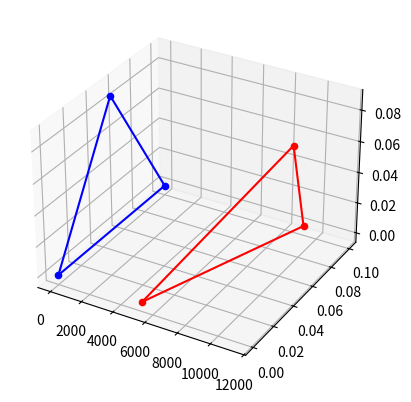

Write the Python code that produced this figure.
# -*- coding: utf-8 -*-
"""
Created on Tue Nov  9 19:19:27 2021

[redacted]
"""

from math import sqrt
import matplotlib.pyplot as plt
import numpy as np

#-----------------------Données------------------------------------------------
#Célérité dans le vide (m/s)
c = 299792458

#Positions des lasers/capteurs 1, 2 et 3 (m)
x1 = 0
y1 = 0
z1 = 0

x2 = 0
y2 = 0.1
z2 = 0

x3 = 0
y3 = (1/2)*0.1
z3 = (sqrt(3)/2)*0.1

#-----------------------Temps de réponse du laser------------------------------
t1 = 0.0000178014
t2 = 0.0000306043
t3 = 0.0000376025

#-----------------------Calculs------------------------------------------------
#Calcul des distances et positions points satellite cible
d1 = t1*c
d2 = t2*c
d3 = t3*c

x4 = x1+d1
y4 = y1
z4 = z1

x5 = x2+d2
y5 = y2
z5 = z2

x6 = x3+d3
y6 = y3
z6 = z3

#différence de distance entre les points 2D mesurés
diff2D = d2-d1

#-----------------------Affichage----------------------------------------------
"""
print("distance 1 : ",int(d1/1000),"km et ",1000*((d1/1000)-int(d1/1000)),"m")
print("distance 2 : ",int(d2/1000),"km et ",1000*((d2/1000)-int(d2/1000)),"m")
print("distance 3 : ",int(d3/1000),"km et ",1000*((d3/1000)-int(d3/1000)),"m")
"""

fig2 = plt.figure()
ax2 = fig2.add_subplot(projection='3d')

#PLOT POINTS
ax2.scatter(x1,y1,z1,c='b')
ax2.scatter(x2,y2,z2,c='b')
ax2.scatter(x3,y3,z3,c='b')

ax2.scatter(x4,y4,z4,c='r')
ax2.scatter(x5,y5,z5,c='r')
ax2.scatter(x6,y6,z6,c='r')

#PLOT LIGNES SATELLITE TIREUR
lx1 = np.linspace(0,0,100)
ly1 = np.linspace(0,y2,100)
lz1 = np.linspace(0,0,100)

lx2 = np.linspace(0,0,100)
ly2 = np.linspace(y2,y2/2,100)
lz2 = np.linspace(0,z3,100)

lx3 = np.linspace(0,0,100)
ly3 = np.linspace(y2/2,0,100)
lz3 = np.linspace(z3,0,100)

ax2.plot(lx1,ly1,lz1,c='b')
ax2.plot(lx2,ly2,lz2,c='b')
ax2.plot(lx3,ly3,lz3,c='b')

#PLOT LIGNES SATELLITE CIBLE
lx1 = np.linspace(x4,x5,100)
ly1 = np.linspace(y4,y5,100)
lz1 = np.linspace(z4,z5,100)

lx2 = np.linspace(x5,x6,100)
ly2 = np.linspace(y5,y6,100)
lz2 = np.linspace(z5,z6,100)

lx3 = np.linspace(x6,x4,100)
ly3 = np.linspace(y6,y4,100)
lz3 = np.linspace(z6,z4,100)

ax2.plot(lx1,ly1,lz1,c='r')
ax2.plot(lx2,ly2,lz2,c='r')
ax2.plot(lx3,ly3,lz3,c='r')

plt.show()